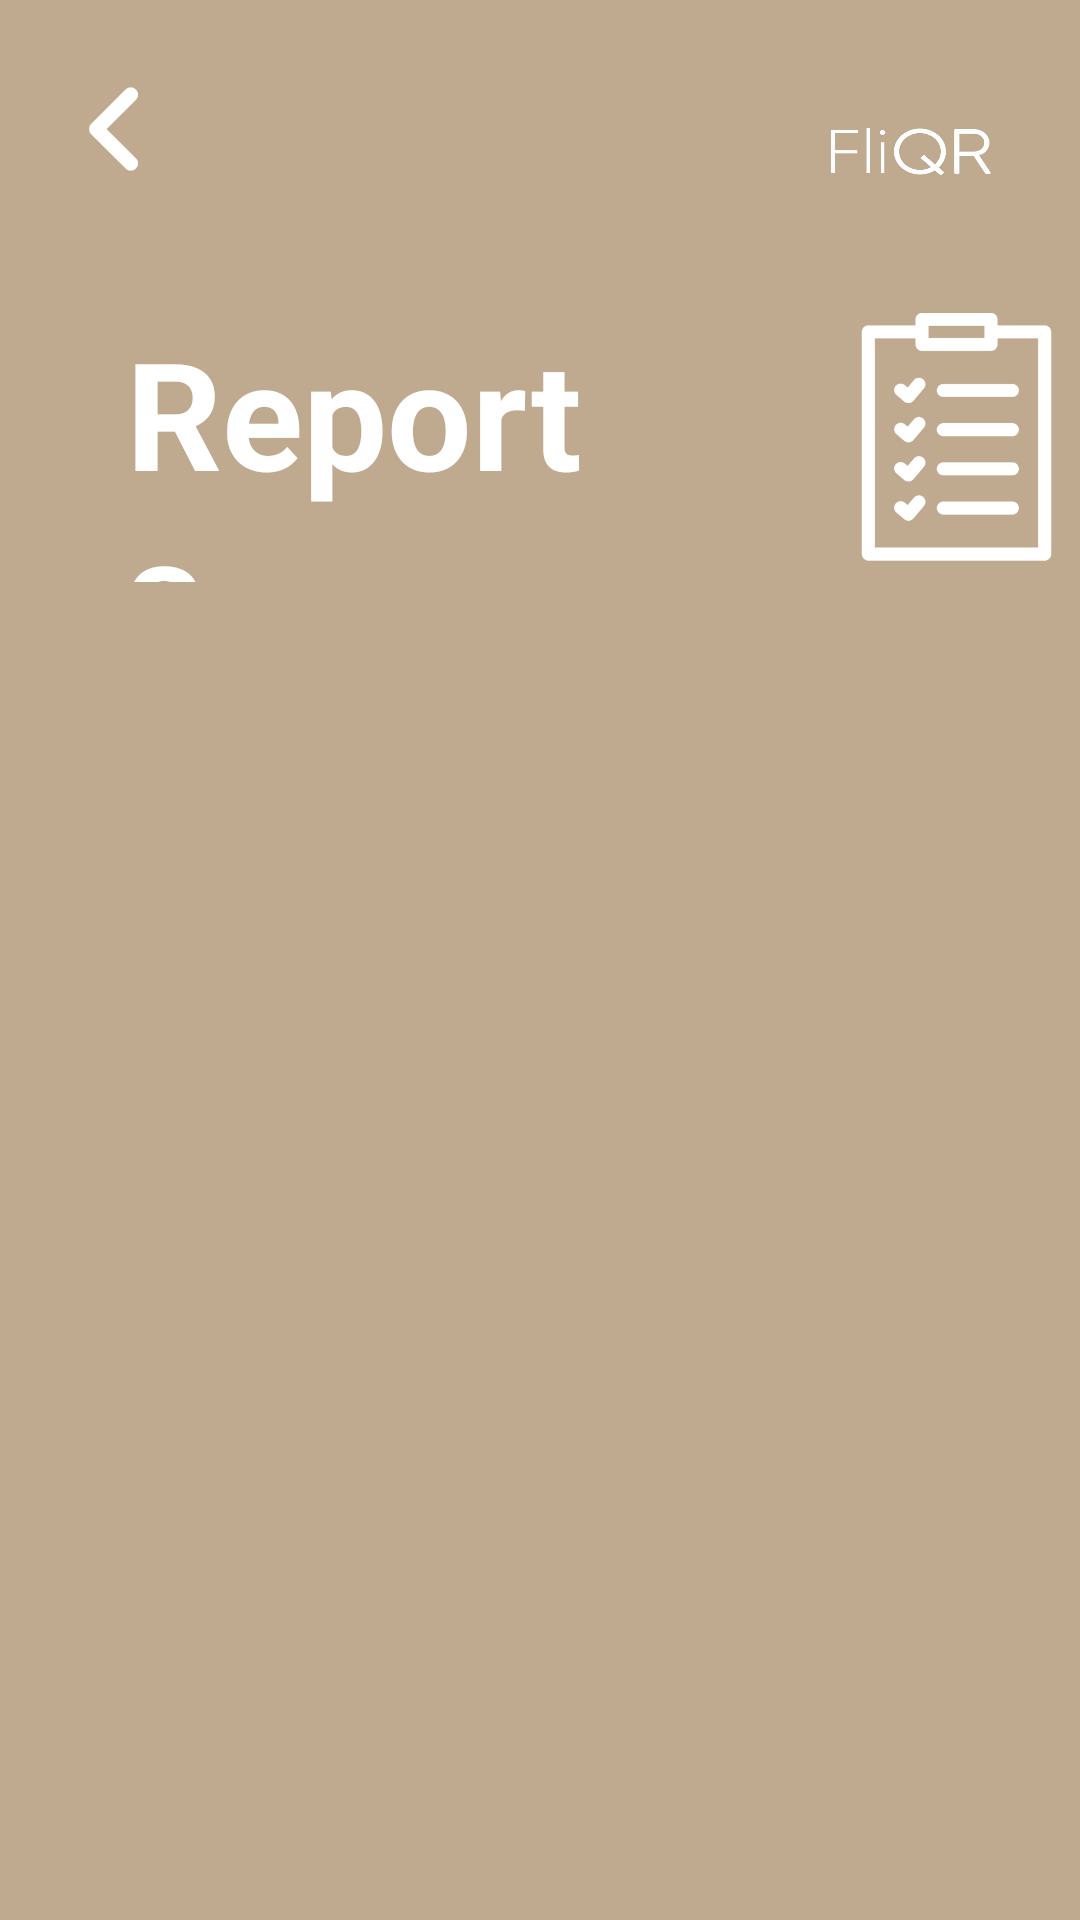

Android layout source for this screen:
<!-- AndroidManifest.xml: application theme Theme.FliQR -->
<!-- res/layout/activity_reports.xml -->
<?xml version="1.0" encoding="utf-8"?>
<androidx.constraintlayout.widget.ConstraintLayout xmlns:android="http://schemas.android.com/apk/res/android"
    xmlns:app="http://schemas.android.com/apk/res-auto"
    xmlns:tools="http://schemas.android.com/tools"
    android:layout_width="match_parent"
    android:layout_height="match_parent"
    android:background="#bfa98f"
    android:onClick="back"
    tools:context=".Reports">

    <ImageButton
        android:id="@+id/backButton"
        android:layout_width="39dp"
        android:layout_height="38dp"
        android:layout_marginTop="24dp"
        android:background="#00C1C1C1"
        android:onClick="back"
        android:scaleType="centerInside"
        app:layout_constraintStart_toStartOf="@id/guideline5"
        app:layout_constraintTop_toTopOf="parent"
        app:srcCompat="@drawable/back_button"
        tools:ignore="TouchTargetSizeCheck,SpeakableTextPresentCheck" />

    <TextView
        android:id="@+id/textView2"
        android:layout_width="162dp"
        android:layout_height="90dp"
        android:layout_marginStart="24dp"
        android:layout_marginTop="104dp"
        android:text="Reports"
        android:textAllCaps="false"
        android:textColor="#FFFFFF"
        android:textSize="50dp"
        android:textStyle="bold"
        app:layout_constraintStart_toStartOf="@id/guideline5"
        app:layout_constraintTop_toTopOf="parent" />

    <ImageView
        android:id="@+id/textDocxBig"
        android:layout_width="101dp"
        android:layout_height="117dp"
        android:layout_marginStart="88dp"
        android:layout_marginTop="88dp"
        app:layout_constraintEnd_toEndOf="@id/guideline6"
        app:layout_constraintHorizontal_bias="0.409"
        app:layout_constraintStart_toEndOf="@+id/textView2"
        app:layout_constraintTop_toTopOf="parent"
        app:srcCompat="@drawable/reports_hd" />

    <ImageView
        android:id="@+id/imageView4"
        android:layout_width="64dp"
        android:layout_height="21dp"
        android:layout_marginTop="40dp"
        app:layout_constraintEnd_toEndOf="@id/guideline6"
        app:layout_constraintHorizontal_bias="1.0"
        app:layout_constraintStart_toStartOf="parent"
        app:layout_constraintTop_toTopOf="parent"
        app:srcCompat="@drawable/fin_name" />

    <ScrollView
        android:id="@+id/scrollView2"
        android:layout_width="match_parent"
        android:layout_height="400dp"
        app:layout_constraintBottom_toBottomOf="parent"
        app:layout_constraintTop_toTopOf="parent"
        app:layout_constraintVertical_bias="0.728"
        tools:ignore="SpeakableTextPresentCheck"
        tools:layout_editor_absoluteX="0dp">

        <LinearLayout
            android:id="@+id/linearLayout"
            android:layout_width="match_parent"
            android:layout_height="match_parent"
            android:orientation="vertical"></LinearLayout>

    </ScrollView>

    <androidx.constraintlayout.widget.Guideline
        android:id="@+id/guideline5"
        android:layout_width="wrap_content"
        android:layout_height="wrap_content"
        android:orientation="vertical"
        app:layout_constraintGuide_percent="0.05" />

    <androidx.constraintlayout.widget.Guideline
        android:id="@+id/guideline6"
        android:layout_width="wrap_content"
        android:layout_height="wrap_content"
        android:orientation="vertical"
        app:layout_constraintGuide_percent="0.93"/>


</androidx.constraintlayout.widget.ConstraintLayout>
<!-- resources referenced by this layout -->
<resources>
  <!-- drawable back_button: png bitmap (drawable, 3883 bytes) -->
  <!-- drawable fin_name: png bitmap (drawable, 7892 bytes) -->
  <!-- drawable reports_hd: png bitmap (drawable, 10633 bytes) -->
  <style name="Theme.FliQR" parent="Theme.MaterialComponents.DayNight.NoActionBar">
          
          <item name="colorPrimary">#594838</item>
          <item name="colorPrimaryVariant">#866355</item>
          <item name="colorOnPrimary">@color/white</item>
          
          <item name="colorSecondary">@color/teal_200</item>
          <item name="colorSecondaryVariant">@color/teal_700</item>
          <item name="colorOnSecondary">@color/black</item>
          
          <item name="android:statusBarColor">#736859</item>
          <item name="fontFamily">@font/condensed_reg</item>
          <item name="colorAccent">@color/white</item>
          
      </style>
  <!-- not gathered from this repository: default colours our renderer supplied (Android Studio template values) -->
  <color name="teal_200">#FF03DAC5</color>
  <color name="teal_700">#FF018786</color>
  <color name="black">#FF000000</color>
  <color name="white">#FFFFFFFF</color>
</resources>
